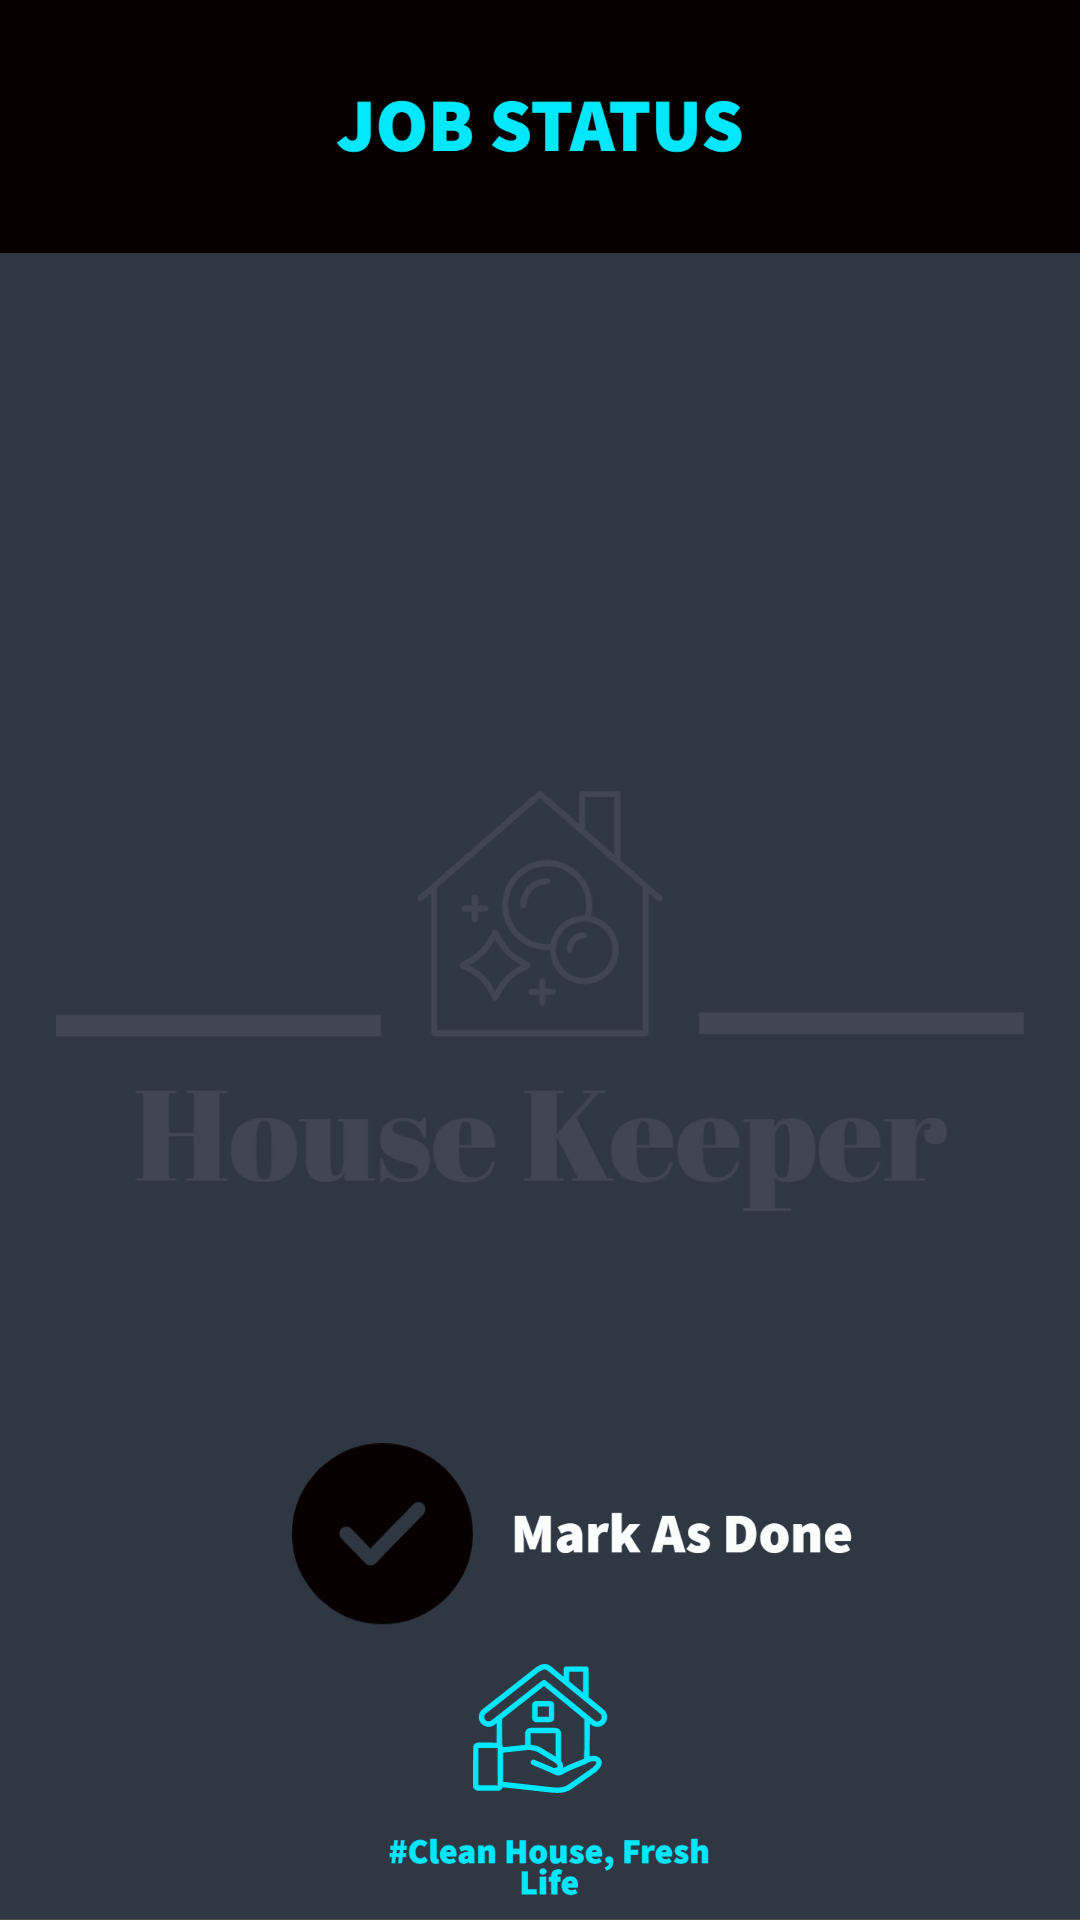

The Android layout XML behind this screen, and the referenced resources:
<!-- AndroidManifest.xml: application theme Theme.SDPSEM4 -->
<!-- res/layout/activity_job_status_sp.xml -->
<?xml version="1.0" encoding="utf-8"?>
<androidx.constraintlayout.widget.ConstraintLayout xmlns:android="http://schemas.android.com/apk/res/android"
    xmlns:app="http://schemas.android.com/apk/res-auto"
    xmlns:tools="http://schemas.android.com/tools"
    android:layout_width="match_parent"
    android:layout_height="match_parent"
    android:background="@drawable/my_project__24_"
    tools:context=".Job_StatusSP">

    <TextView
        android:id="@+id/tvjssp3"
        android:layout_width="175dp"
        android:layout_height="45dp"
        android:textColor="#01E8FD"
        android:textSize="22sp"
        app:layout_constraintBottom_toBottomOf="parent"
        app:layout_constraintEnd_toEndOf="parent"
        app:layout_constraintHorizontal_bias="0.542"
        app:layout_constraintStart_toStartOf="parent"
        app:layout_constraintTop_toTopOf="parent"
        app:layout_constraintVertical_bias="0.527" />

    <TextView
        android:id="@+id/tvjssp1"
        android:layout_width="175dp"
        android:layout_height="45dp"
        android:textColor="#01E8FD"
        android:textSize="22sp"
        app:layout_constraintBottom_toBottomOf="parent"
        app:layout_constraintEnd_toEndOf="parent"
        app:layout_constraintHorizontal_bias="0.542"
        app:layout_constraintStart_toStartOf="parent"
        app:layout_constraintTop_toTopOf="parent"
        app:layout_constraintVertical_bias="0.26" />

    <TextView
        android:id="@+id/tvjssp4"
        android:layout_width="175dp"
        android:layout_height="45dp"
        android:textColor="#01E8FD"
        android:textSize="22sp"
        app:layout_constraintBottom_toBottomOf="parent"
        app:layout_constraintEnd_toEndOf="parent"
        app:layout_constraintHorizontal_bias="0.542"
        app:layout_constraintStart_toStartOf="parent"
        app:layout_constraintTop_toTopOf="parent"
        app:layout_constraintVertical_bias="0.648" />

    <TextView
        android:id="@+id/tvjssp2"
        android:layout_width="175dp"
        android:layout_height="45dp"
        android:textColor="#01E8FD"
        android:textSize="22sp"
        app:layout_constraintBottom_toBottomOf="parent"
        app:layout_constraintEnd_toEndOf="parent"
        app:layout_constraintHorizontal_bias="0.542"
        app:layout_constraintStart_toStartOf="parent"
        app:layout_constraintTop_toTopOf="parent"
        app:layout_constraintVertical_bias="0.39" />

    <Button
        android:id="@+id/buttonjssp1"
        android:layout_width="59dp"
        android:layout_height="50dp"
        android:background="#00FFFFFF"
        app:layout_constraintBottom_toBottomOf="parent"
        app:layout_constraintEnd_toEndOf="parent"
        app:layout_constraintHorizontal_bias="0.332"
        app:layout_constraintStart_toStartOf="parent"
        app:layout_constraintTop_toTopOf="parent"
        app:layout_constraintVertical_bias="0.822" />
</androidx.constraintlayout.widget.ConstraintLayout>
<!-- resources referenced by this layout -->
<resources>
  <!-- drawable my_project__24_: jpg bitmap (drawable, 187823 bytes) -->
  <style name="Theme.SDPSEM4" parent="Theme.MaterialComponents.DayNight.DarkActionBar">
          
          <item name="colorPrimary">@color/purple_500</item>
          <item name="colorPrimaryVariant">@color/purple_700</item>
          <item name="colorOnPrimary">@color/white</item>
          
          <item name="colorSecondary">@color/teal_200</item>
          <item name="colorSecondaryVariant">@color/teal_700</item>
          <item name="colorOnSecondary">@color/black</item>
          
          <item name="android:statusBarColor" tools:targetApi="l">?attr/colorPrimaryVariant</item>
          
      </style>
  <!-- not gathered from this repository: default colours our renderer supplied (Android Studio template values) -->
  <color name="purple_500">#FF6200EE</color>
  <color name="purple_700">#FF3700B3</color>
  <color name="teal_200">#FF03DAC5</color>
  <color name="teal_700">#FF018786</color>
  <color name="black">#FF000000</color>
  <color name="white">#FFFFFFFF</color>
</resources>
